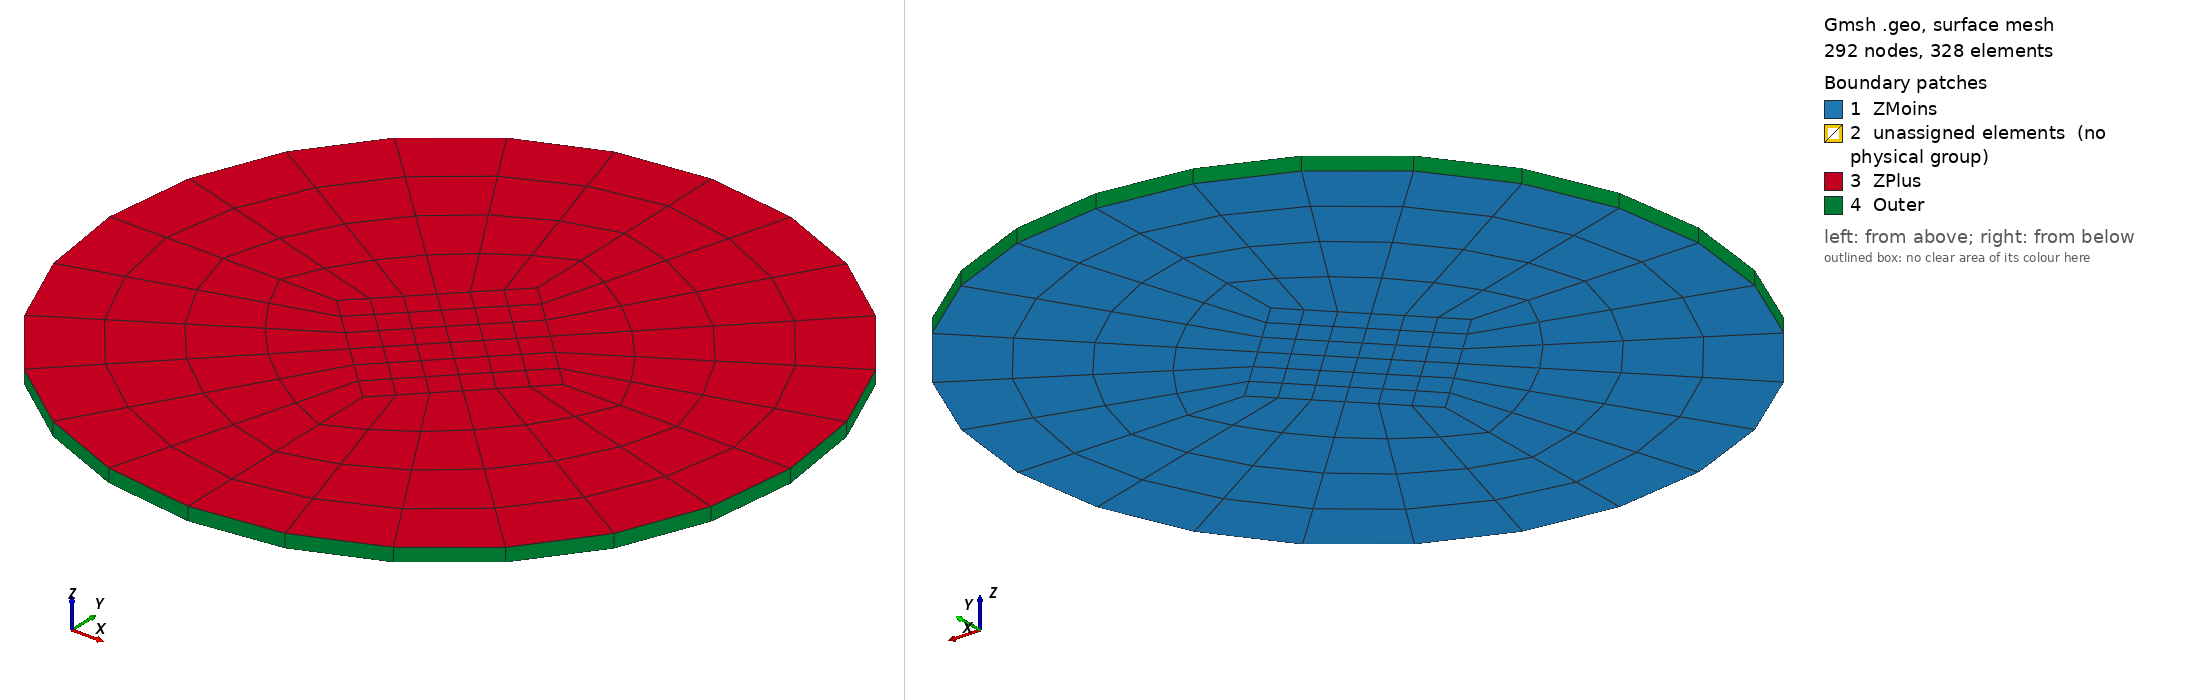

Gmsh geometry script, surface-meshed: 292 nodes, 328 surface elements. Boundary patches (legend numbers): 1 ZMoins, 2 unassigned elements (no physical group), 3 ZPlus, 4 Outer. Left view from above one corner, right view from below the opposite corner. Legend entries are the model's physical surfaces; 'unassigned elements' are surfaces in no physical group. The drawing asked Gmsh for element sizes between 1% and 20% of the model's largest extent; the script's own settings can give other sizes.

=== circular_plate.geo (drawn) ===
h = 10.0;
h = DefineNumber[ h, Name "Parameters/h" ];
R = 5.0;
Ri = R/3.0;
T = 0.2;
ntheta = Ceil( Pi*R/(2.0*h) );
nr = Ceil( (R - Ri)/h );
nz = 1;
If ( ntheta < 6 )
  ntheta = 6;
EndIf
If ( nr < 4 )
  nr = 4;
EndIf

Mesh.RecombineAll = 1;

Point(1) = {Ri, 0, -T/2, h};
Point(2) = {0, Ri, -T/2, h};
Point(3) = {-Ri, 0, -T/2, h};
Point(4) = {0, -Ri, -T/2, h};
Point(5) = {R, 0, -T/2, h};
Point(6) = {0, R, -T/2, h};
Point(7) = {-R, 0, -T/2, h};
Point(8) = {0, -R, -T/2, h};
Point(9) = {0, 0, -T/2, h};

Circle(1) = {5, 9, 6};
Circle(2) = {6, 9, 7};
Circle(3) = {7, 9, 8};
Circle(4) = {8, 9, 5};
Line(5) = {1, 5};
Line(6) = {2, 6};
Line(7) = {3, 7};
Line(8) = {4, 8};
Line(9) = {1, 2};
Line(10) = {2, 3};
Line(11) = {3, 4};
Line(12) = {4, 1};

Line Loop(1) = {9, 10, 11, 12};
Line Loop(2) = {1, -6, -9, 5};
Line Loop(3) = {2, -7, -10, 6};
Line Loop(4) = {3, -8, -11, 7};
Line Loop(5) = {4, -5, -12, 8};
Plane Surface(1) = {1};
Plane Surface(2) = {2};
Plane Surface(3) = {3};
Plane Surface(4) = {4};
Plane Surface(5) = {5};

Transfinite Line {1, 2, 3, 4, 9, 10, 11, 12} = ntheta + 1;
Transfinite Line {5, 6, 7, 8} = nr + 1;
Transfinite Surface {1} = {1, 2, 3, 4};
Transfinite Surface {2};
Transfinite Surface {3};
Transfinite Surface {4};
Transfinite Surface {5};
Recombine Surface {1, 2, 3, 4, 5};

center[] = Extrude {0, 0, T} {
  Surface{1};
  Layers{nz};
  Recombine;
};
s1[] = Extrude {0, 0, T} {
  Surface{2};
  Layers{nz};
  Recombine;
};
s2[] = Extrude {0, 0, T} {
  Surface{3};
  Layers{nz};
  Recombine;
};
s3[] = Extrude {0, 0, T} {
  Surface{4};
  Layers{nz};
  Recombine;
};
s4[] = Extrude {0, 0, T} {
  Surface{5};
  Layers{nz};
  Recombine;
};

Physical Surface("ZMoins") = {1, 2, 3, 4, 5};
Physical Surface("ZPlus") = {center[0], s1[0], s2[0], s3[0], s4[0]};
Physical Surface("Outer") = {s1[2], s2[2], s3[2], s4[2]};
Physical Volume("Shell") = {center[1], s1[1], s2[1], s3[1], s4[1]};
